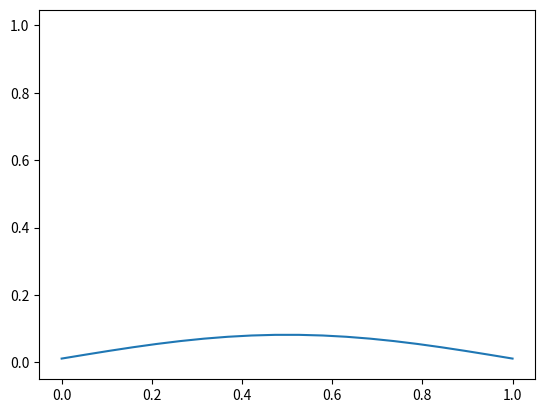

This chart was generated by the following Python code: (Note: this script raises an exception after producing the figure.)
import matplotlib.pyplot as plt
import numpy as np
from matplotlib.animation import FuncAnimation

# Definere konstanter

L = 1
n = 20
dx = L/n

m = 500
dt = 1
t = dt*m


def setMatrix(n):
    A = np.zeros(n*n)
    counter = 0

    for i in range(n):
        for j in range(n):
            idx = i*n + j
            
            if idx == (j*n + i):
                A[idx] = 2

            elif idx == (i*n + 1 + i) or idx == (i*n - 1 + i):
                A[idx] = -1

    A.resize(n, n)
    return A



A = setMatrix(n)
u0 = np.zeros(n)
for i in range(len(u0)):
    u0[i] = np.sin(np.pi*L/(n-1) *i)


### Solve

u = u0


fig, ax = plt.subplots()
x_vals = np.linspace(0, L, n)
line, = ax.plot(x_vals, u0)

def update(frame):
    global u
    t = frame * dt
    Q = np.identity(n) + t * A
    u = np.linalg.solve(Q, u0)
    line.set_ydata(u)
    return line,

num_frames = m

# Create the animation
ani = FuncAnimation(fig, update, frames=num_frames, interval=50, blit=True)

# Save the animation as a GIF
ani.save('heat_equation_animation.gif', writer='imagemagick', fps=10)
